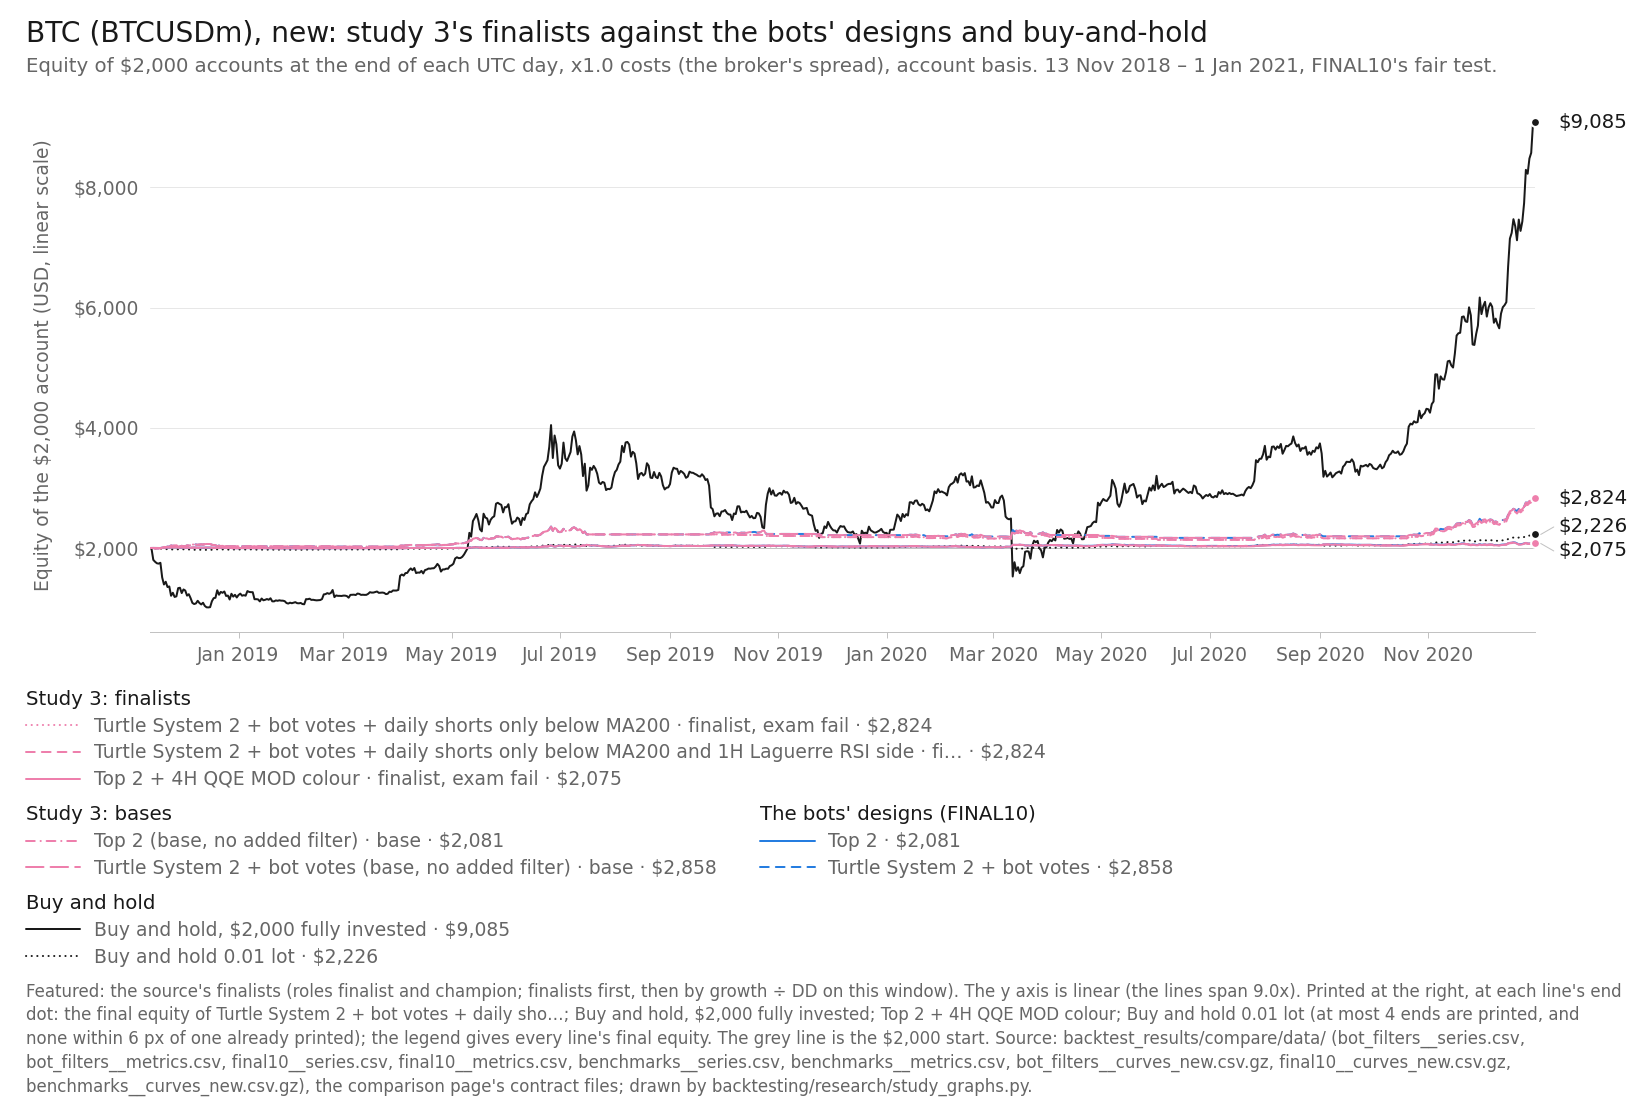

The data file committed next to this chart (first rows):
item, series_id, label, group, role, family, key, final_usd, curve_last_usd, cagr_pct, max_dd_pct, dd_marks, growth_dd, daily_close_dd_pct, x, y, notes
line, bot_filters:btc_turtle|SGATE200-D1, Turtle System 2 + bot votes + daily shor…, featured, finalist, Turtle, dotted, 2824, 2824, 17.54, 10.86, M1, 1.615, , 2020-12-31, 2824, end printed
line, bot_filters:btc_turtle|SGATE200-D1&LARSI…, Turtle System 2 + bot votes + daily shor…, featured, finalist, Turtle, dashed, 2824, 2824, 17.54, 10.86, M1, 1.615, , 2020-12-31, 2824, 
line, bot_filters:btc_top2|QQE-H4, Top 2 + 4H QQE MOD colour, featured, finalist, Top 1-3 (optimiser v4), solid, 2075, 2075, 1.746, 2.246, second, 0.7776, , 2020-12-31, 2075, end printed
line, bot_filters:btc_top2|BASE, Top 2 (base, no added filter), base, base, Top 1-3 (optimiser v4), dash-dot, 2081, 2081, 1.881, 2.252, second, 0.8352, , 2020-12-31, 2081, 
line, bot_filters:btc_turtle|BASE, Turtle System 2 + bot votes (base, no ad…, base, base, Turtle, long dash, 2858, 2858, 18.19, 9.447, M1, 1.926, , 2020-12-31, 2858, 
line, final10:BTCUSDm|Top 2, Top 2, design, design, Top 1-3 (optimiser v4), solid, 2081, 2081, 1.881, 2.252, second, 0.8353, , 2020-12-31, 2081, 
line, final10:BTCUSDm|Turtle [alt] + bot votes, Turtle System 2 + bot votes, design, design, Turtle, dashed, 2858, 2858, 18.19, 9.447, M1, 1.926, , 2020-12-31, 2858, 
line, benchmarks:BTCUSDm|bh-2000, Buy and hold, $2,000 fully invested, bh, benchmark, buy-and-hold, solid, 9085, 9085, 103.1, 71.73, M1, 1.438, , 2020-12-31, 9085, end printed
line, benchmarks:BTCUSDm|bh-0.01lot, Buy and hold 0.01 lot, bh, benchmark, buy-and-hold, dotted, 2226, 2226, 5.137, 4.771, M1, 1.077, , 2020-12-31, 2226, end printed
